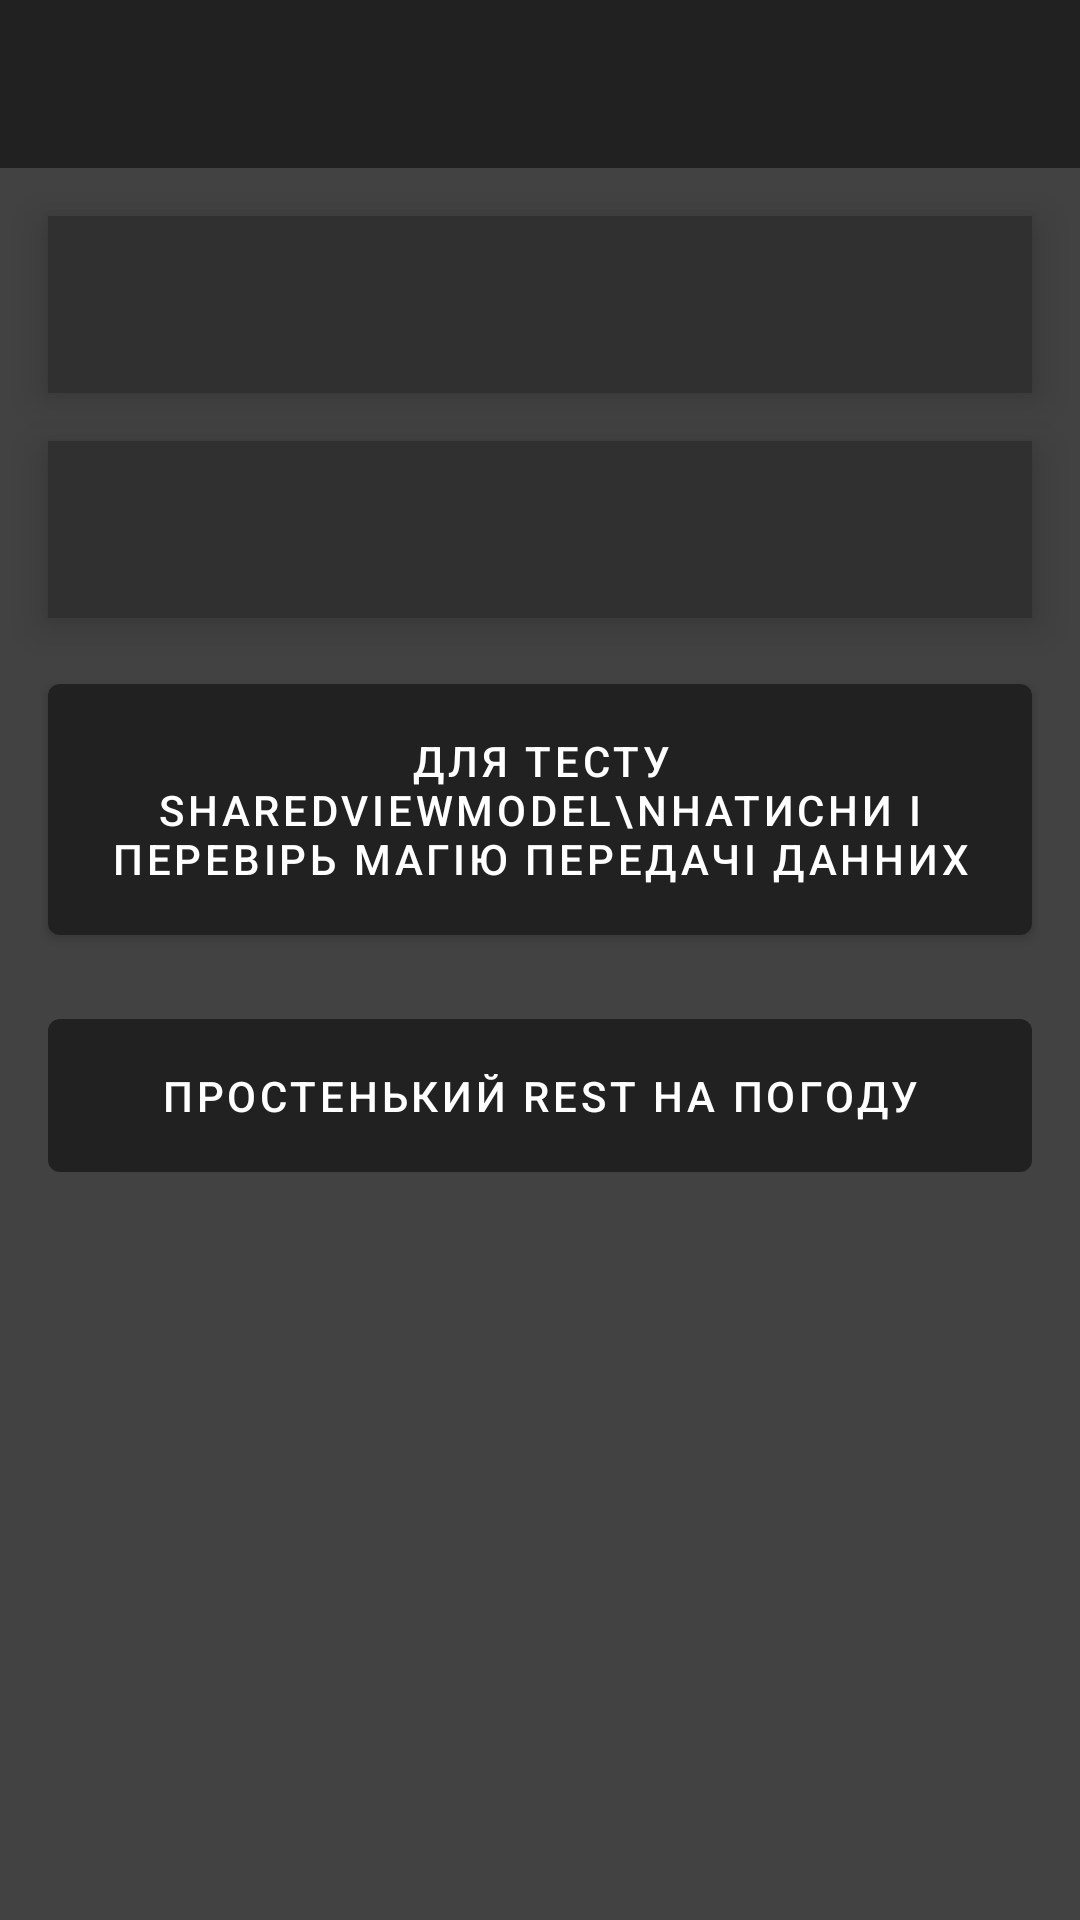

Layout XML and referenced resources for this Android screen:
<!-- AndroidManifest.xml: application theme AppTheme -->
<!-- res/layout/fragment_user.xml -->
<?xml version="1.0" encoding="utf-8"?>
<androidx.constraintlayout.widget.ConstraintLayout xmlns:android="http://schemas.android.com/apk/res/android"
    xmlns:app="http://schemas.android.com/apk/res-auto"
    xmlns:tools="http://schemas.android.com/tools"
    android:background="@color/colorAccent"
    android:layout_width="match_parent"
    android:layout_height="match_parent">
    <include
        android:id="@+id/toolbar_history"
        layout="@layout/toolbar"
        tools:layout_height="?android:actionBarSize"
        tools:layout_width="match_parent" />

    <ImageView
        android:visibility="gone"
        android:id="@+id/sntIv"
        android:layout_width="150dp"
        android:layout_height="150dp"
        app:layout_constraintEnd_toEndOf="parent"
        app:layout_constraintStart_toStartOf="parent"
        app:layout_constraintTop_toBottomOf="@+id/toolbar_history"
        app:srcCompat="@drawable/cartman" />
    <TextView
        android:focusable="true"
        android:clickable="true"
        android:elevation="8dp"

        android:id="@+id/sntEtName"
        android:layout_width="0dp"
        android:layout_height="wrap_content"
        android:layout_marginStart="16dp"
        android:layout_marginLeft="16dp"
        android:layout_marginTop="16dp"
        android:layout_marginEnd="16dp"
        android:layout_marginRight="16dp"
        android:background="@color/colorPrimaryDark"
        android:padding="16dp"
        android:paddingStart="8dp"
        android:paddingEnd="8dp"
        android:textSize="20sp"
        app:layout_constraintEnd_toEndOf="parent"
        app:layout_constraintStart_toStartOf="parent"
        app:layout_constraintTop_toBottomOf="@+id/sntIv" />

    <TextView
        android:elevation="8dp"
        android:id="@+id/sntEtEmail"
        android:layout_width="0dp"
        android:layout_height="wrap_content"
        android:layout_marginStart="16dp"
        android:layout_marginLeft="16dp"
        android:layout_marginTop="16dp"
        android:layout_marginEnd="16dp"
        android:layout_marginRight="16dp"
        android:background="@color/colorPrimaryDark"
        android:padding="16dp"
        android:paddingStart="8dp"
        android:paddingEnd="8dp"
        android:textSize="20sp"
        app:layout_constraintEnd_toEndOf="parent"
        app:layout_constraintStart_toStartOf="parent"
        app:layout_constraintTop_toBottomOf="@+id/sntEtName" />

    <com.google.android.material.button.MaterialButton
        android:id="@+id/sntMbMagic"
        android:layout_width="0dp"
        android:layout_height="wrap_content"
        android:layout_marginStart="16dp"
        android:layout_marginTop="16dp"
        android:layout_marginEnd="16dp"
        android:padding="16dp"
        android:text="Для тесту SharedViewModel\nНатисни і перевірь магію передачі данних"
        android:textColor="@android:color/white"
        app:layout_constraintEnd_toEndOf="parent"
        app:layout_constraintStart_toStartOf="parent"
        app:layout_constraintTop_toBottomOf="@+id/sntEtEmail" />

    <com.google.android.material.button.MaterialButton
        android:id="@+id/sntMbWeather"
        android:layout_width="0dp"
        android:layout_height="wrap_content"
        android:layout_marginStart="16dp"
        android:layout_marginTop="16dp"
        android:layout_marginEnd="16dp"
        android:padding="16dp"
        android:text="Простенький REST на погоду"
        android:textColor="@android:color/white"
        app:layout_constraintEnd_toEndOf="parent"
        app:layout_constraintStart_toStartOf="parent"
        app:layout_constraintTop_toBottomOf="@+id/sntMbMagic" />
    <FrameLayout
        android:id="@+id/sntProgressBar"
        android:layout_width="match_parent"
        android:layout_height="match_parent"
        android:background="#99000000"
        android:visibility="gone"
        app:layout_constraintBottom_toBottomOf="parent"
        app:layout_constraintEnd_toEndOf="parent"
        app:layout_constraintStart_toStartOf="parent"
        app:layout_constraintTop_toTopOf="parent"
        tools:visibility="gone">

        <ProgressBar
            android:layout_width="50dp"
            android:layout_height="50dp"
            android:layout_gravity="center" />

    </FrameLayout>
</androidx.constraintlayout.widget.ConstraintLayout>
<!-- res/layout/toolbar.xml (included above) -->
<?xml version="1.0" encoding="utf-8"?>
<RelativeLayout xmlns:android="http://schemas.android.com/apk/res/android"
    xmlns:app="http://schemas.android.com/apk/res-auto"
    android:layout_width="match_parent"
    android:layout_height="?android:actionBarSize">

    <androidx.appcompat.widget.Toolbar
        app:contentInsetStart="0dp"
        android:id="@+id/toolbar"
        android:layout_width="match_parent"
        android:layout_height="?android:actionBarSize"
        android:background="?attr/colorPrimary"
        android:contentInsetStart="0dp"
        android:gravity="center_vertical"
        app:layout_constraintBottom_toBottomOf="parent"
        app:layout_constraintEnd_toEndOf="parent"
        app:layout_constraintStart_toStartOf="parent"
        app:layout_constraintTop_toTopOf="parent">

        <RelativeLayout
            android:id="@+id/toolbarContainer"
            android:layout_width="wrap_content"
            android:layout_height="wrap_content" />
    </androidx.appcompat.widget.Toolbar>
</RelativeLayout>
<!-- resources referenced by this layout -->
<resources>
  <color name="colorAccent">#424242</color>
  <color name="colorPrimaryDark">#303030</color>
  <style name="AppTheme" parent="Theme.MaterialComponents.NoActionBar">
          
          <item name="colorPrimary">@color/colorPrimary</item>
          <item name="colorPrimaryDark">@color/colorPrimaryDark</item>
          <item name="colorAccent">@color/colorAccent</item>
          <item name="android:navigationBarColor">@color/colorPrimary</item>
      </style>
  <color name="colorPrimary">#212121</color>
</resources>
